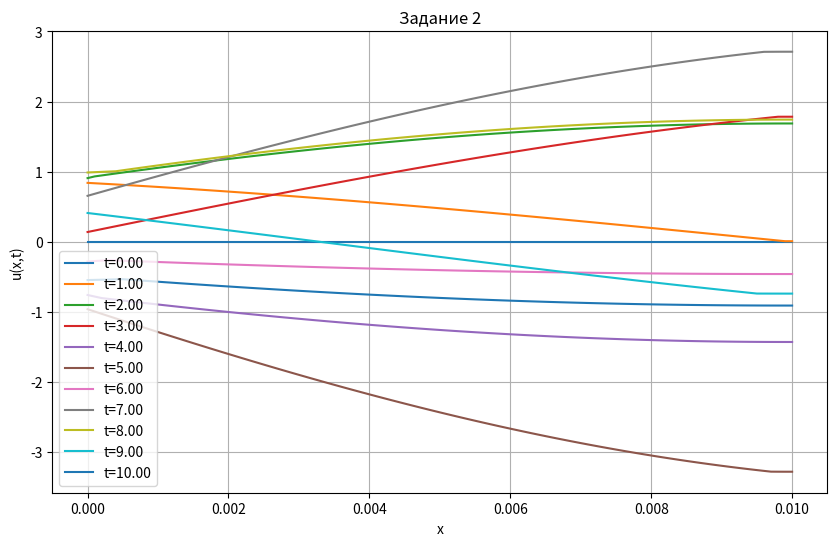

Here is the Python script that generated this plot:
import numpy as np
import matplotlib.pyplot as plt

l = 1.0
T = 10.0
a = 1.0
N = 100
M = 1000

dx = l / N
dt = T / M
x = np.linspace(0, l, N + 1)
t = np.linspace(0, T, M + 1)

CFL = a * dt / dx
if CFL > 1:
    raise ValueError("CFL condition is not satisfied")

u = np.zeros((N + 1, M + 1))
u[:, 0] = 0
u[:, 1] = 0

for j in range(1, M + 1):
    u[0, j] = np.sin(t[j])

for j in range(1, M):
    for i in range(1, N):
        u[i, j + 1] = (
            2 * u[i, j]
            - u[i, j - 1]
            + CFL**2 * (u[i + 1, j] - 2 * u[i, j] + u[i - 1, j])
        )
    u[N, j + 1] = u[N - 1, j + 1]

plt.figure(figsize=(10, 6))

for j in range(0, M + 1, M // 10):
    plt.plot(x / 100, u[:, j], label=f"t={t[j]:.2f}")

plt.xlabel("x")
plt.ylabel("u(x,t)")
plt.title("Задание 2")
plt.legend()
plt.grid(True)
plt.show()
